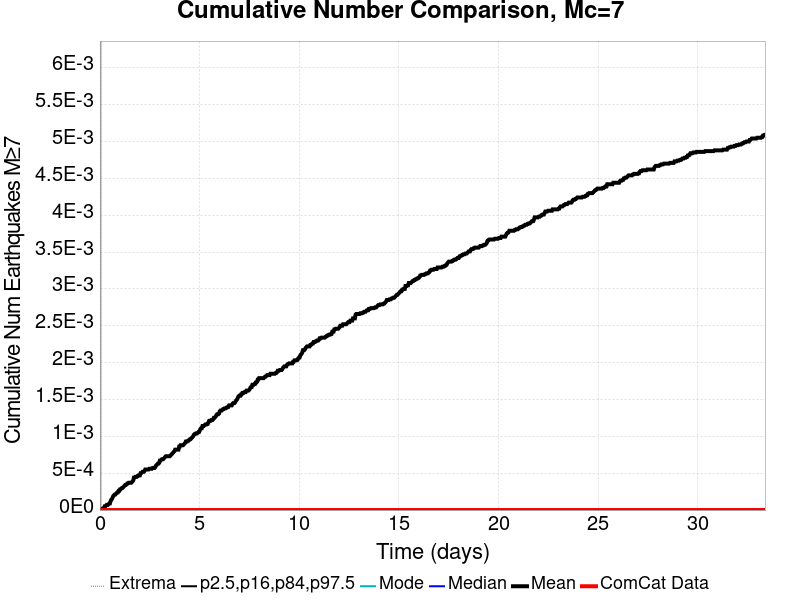

Values plotted in this chart, from the file beside it:
Time (days), ComCat Data, Simulation Mean, Simulation Median, Simulation Mode, Simulation Minimum, Simulation Maximum, 2.5 %-ile, 16 %-ile, 84 %-ile, 97.5 %-ile
0.0, 0.0, 0.0, 0.0, 0.0, 0.0, 0.0, 0.0, 0.0, 0.0, 0.0
0.03341, 0.0, 0.0, 0.0, 0.0, 0.0, 0.0, 0.0, 0.0, 0.0, 0.0
0.06682, 0.0, 0.0, 0.0, 0.0, 0.0, 0.0, 0.0, 0.0, 0.0, 0.0
0.1002, 0.0, 1.0E-5, 0.0, 0.0, 0.0, 1.0, 0.0, 0.0, 0.0, 0.0
0.1336, 0.0, 2.0E-5, 0.0, 0.0, 0.0, 1.0, 0.0, 0.0, 0.0, 0.0
0.167, 0.0, 2.0E-5, 0.0, 0.0, 0.0, 1.0, 0.0, 0.0, 0.0, 0.0
0.2004, 0.0, 3.0E-5, 0.0, 0.0, 0.0, 1.0, 0.0, 0.0, 0.0, 0.0
0.2339, 0.0, 5.0E-5, 0.0, 0.0, 0.0, 1.0, 0.0, 0.0, 0.0, 0.0
0.2673, 0.0, 5.0E-5, 0.0, 0.0, 0.0, 1.0, 0.0, 0.0, 0.0, 0.0
0.3007, 0.0, 6.0E-5, 0.0, 0.0, 0.0, 1.0, 0.0, 0.0, 0.0, 0.0
0.3341, 0.0, 7.0E-5, 0.0, 0.0, 0.0, 1.0, 0.0, 0.0, 0.0, 0.0
0.3675, 0.0, 7.0E-5, 0.0, 0.0, 0.0, 1.0, 0.0, 0.0, 0.0, 0.0
0.4009, 0.0, 7.0E-5, 0.0, 0.0, 0.0, 1.0, 0.0, 0.0, 0.0, 0.0
0.4343, 0.0, 8.0E-5, 0.0, 0.0, 0.0, 1.0, 0.0, 0.0, 0.0, 0.0
0.4677, 0.0, 9.0E-5, 0.0, 0.0, 0.0, 1.0, 0.0, 0.0, 0.0, 0.0
0.5011, 0.0, 9.0E-5, 0.0, 0.0, 0.0, 1.0, 0.0, 0.0, 0.0, 0.0
0.5345, 0.0, 1.2E-4, 0.0, 0.0, 0.0, 1.0, 0.0, 0.0, 0.0, 0.0
0.5679, 0.0, 1.4E-4, 0.0, 0.0, 0.0, 1.0, 0.0, 0.0, 0.0, 0.0
0.6013, 0.0, 1.5E-4, 0.0, 0.0, 0.0, 1.0, 0.0, 0.0, 0.0, 0.0
0.6348, 0.0, 1.7E-4, 0.0, 0.0, 0.0, 1.0, 0.0, 0.0, 0.0, 0.0
0.6682, 0.0, 1.9E-4, 0.0, 0.0, 0.0, 1.0, 0.0, 0.0, 0.0, 0.0
0.7016, 0.0, 2.0E-4, 0.0, 0.0, 0.0, 1.0, 0.0, 0.0, 0.0, 0.0
0.735, 0.0, 2.1E-4, 0.0, 0.0, 0.0, 1.0, 0.0, 0.0, 0.0, 0.0
0.7684, 0.0, 2.1E-4, 0.0, 0.0, 0.0, 1.0, 0.0, 0.0, 0.0, 0.0
0.8018, 0.0, 2.2E-4, 0.0, 0.0, 0.0, 1.0, 0.0, 0.0, 0.0, 0.0
0.8352, 0.0, 2.3E-4, 0.0, 0.0, 0.0, 1.0, 0.0, 0.0, 0.0, 0.0
0.8686, 0.0, 2.4E-4, 0.0, 0.0, 0.0, 1.0, 0.0, 0.0, 0.0, 0.0
0.902, 0.0, 2.4E-4, 0.0, 0.0, 0.0, 1.0, 0.0, 0.0, 0.0, 0.0
0.9354, 0.0, 2.6E-4, 0.0, 0.0, 0.0, 1.0, 0.0, 0.0, 0.0, 0.0
0.9688, 0.0, 2.6E-4, 0.0, 0.0, 0.0, 1.0, 0.0, 0.0, 0.0, 0.0
1.002, 0.0, 2.8E-4, 0.0, 0.0, 0.0, 1.0, 0.0, 0.0, 0.0, 0.0
1.036, 0.0, 2.8E-4, 0.0, 0.0, 0.0, 1.0, 0.0, 0.0, 0.0, 0.0
1.069, 0.0, 2.9E-4, 0.0, 0.0, 0.0, 1.0, 0.0, 0.0, 0.0, 0.0
1.102, 0.0, 3.0E-4, 0.0, 0.0, 0.0, 1.0, 0.0, 0.0, 0.0, 0.0
1.136, 0.0, 3.0E-4, 0.0, 0.0, 0.0, 1.0, 0.0, 0.0, 0.0, 0.0
1.169, 0.0, 3.1E-4, 0.0, 0.0, 0.0, 1.0, 0.0, 0.0, 0.0, 0.0
1.203, 0.0, 3.2E-4, 0.0, 0.0, 0.0, 1.0, 0.0, 0.0, 0.0, 0.0
1.236, 0.0, 3.3E-4, 0.0, 0.0, 0.0, 1.0, 0.0, 0.0, 0.0, 0.0
1.27, 0.0, 3.4E-4, 0.0, 0.0, 0.0, 1.0, 0.0, 0.0, 0.0, 0.0
1.303, 0.0, 3.4E-4, 0.0, 0.0, 0.0, 1.0, 0.0, 0.0, 0.0, 0.0
1.336, 0.0, 3.5E-4, 0.0, 0.0, 0.0, 1.0, 0.0, 0.0, 0.0, 0.0
1.37, 0.0, 3.6E-4, 0.0, 0.0, 0.0, 1.0, 0.0, 0.0, 0.0, 0.0
1.403, 0.0, 3.6E-4, 0.0, 0.0, 0.0, 1.0, 0.0, 0.0, 0.0, 0.0
1.437, 0.0, 3.7E-4, 0.0, 0.0, 0.0, 1.0, 0.0, 0.0, 0.0, 0.0
1.47, 0.0, 3.7E-4, 0.0, 0.0, 0.0, 1.0, 0.0, 0.0, 0.0, 0.0
1.503, 0.0, 3.7E-4, 0.0, 0.0, 0.0, 1.0, 0.0, 0.0, 0.0, 0.0
1.537, 0.0, 3.7E-4, 0.0, 0.0, 0.0, 1.0, 0.0, 0.0, 0.0, 0.0
1.57, 0.0, 3.7E-4, 0.0, 0.0, 0.0, 1.0, 0.0, 0.0, 0.0, 0.0
1.604, 0.0, 3.8E-4, 0.0, 0.0, 0.0, 1.0, 0.0, 0.0, 0.0, 0.0
1.637, 0.0, 3.9E-4, 0.0, 0.0, 0.0, 1.0, 0.0, 0.0, 0.0, 0.0
1.67, 0.0, 4.0E-4, 0.0, 0.0, 0.0, 1.0, 0.0, 0.0, 0.0, 0.0
1.704, 0.0, 4.4E-4, 0.0, 0.0, 0.0, 1.0, 0.0, 0.0, 0.0, 0.0
1.737, 0.0, 4.4E-4, 0.0, 0.0, 0.0, 1.0, 0.0, 0.0, 0.0, 0.0
1.771, 0.0, 4.5E-4, 0.0, 0.0, 0.0, 1.0, 0.0, 0.0, 0.0, 0.0
1.804, 0.0, 4.5E-4, 0.0, 0.0, 0.0, 1.0, 0.0, 0.0, 0.0, 0.0
1.837, 0.0, 4.5E-4, 0.0, 0.0, 0.0, 1.0, 0.0, 0.0, 0.0, 0.0
1.871, 0.0, 4.6E-4, 0.0, 0.0, 0.0, 1.0, 0.0, 0.0, 0.0, 0.0
1.904, 0.0, 4.6E-4, 0.0, 0.0, 0.0, 1.0, 0.0, 0.0, 0.0, 0.0
1.938, 0.0, 4.7E-4, 0.0, 0.0, 0.0, 1.0, 0.0, 0.0, 0.0, 0.0
1.971, 0.0, 4.7E-4, 0.0, 0.0, 0.0, 1.0, 0.0, 0.0, 0.0, 0.0
... 940 more rows
